5-way image classification set "dataset_itr2" from GitHub (aarushshenoy/plant); label vocabulary: grape healthy, tomato late blight, tomato two-spotted spider mite, tomato target spot, tomato yellow leaf curl virus.

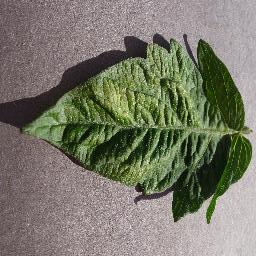
Label: tomato two-spotted spider mite

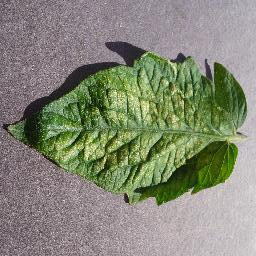
Label: tomato two-spotted spider mite

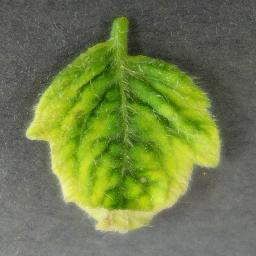
Label: tomato yellow leaf curl virus

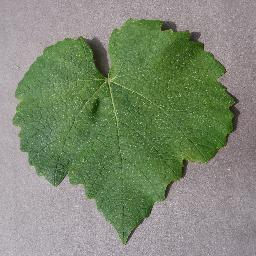
Label: grape healthy

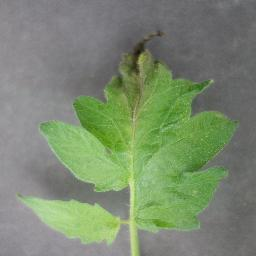
Label: tomato late blight

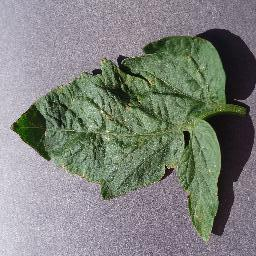
Label: tomato target spot
